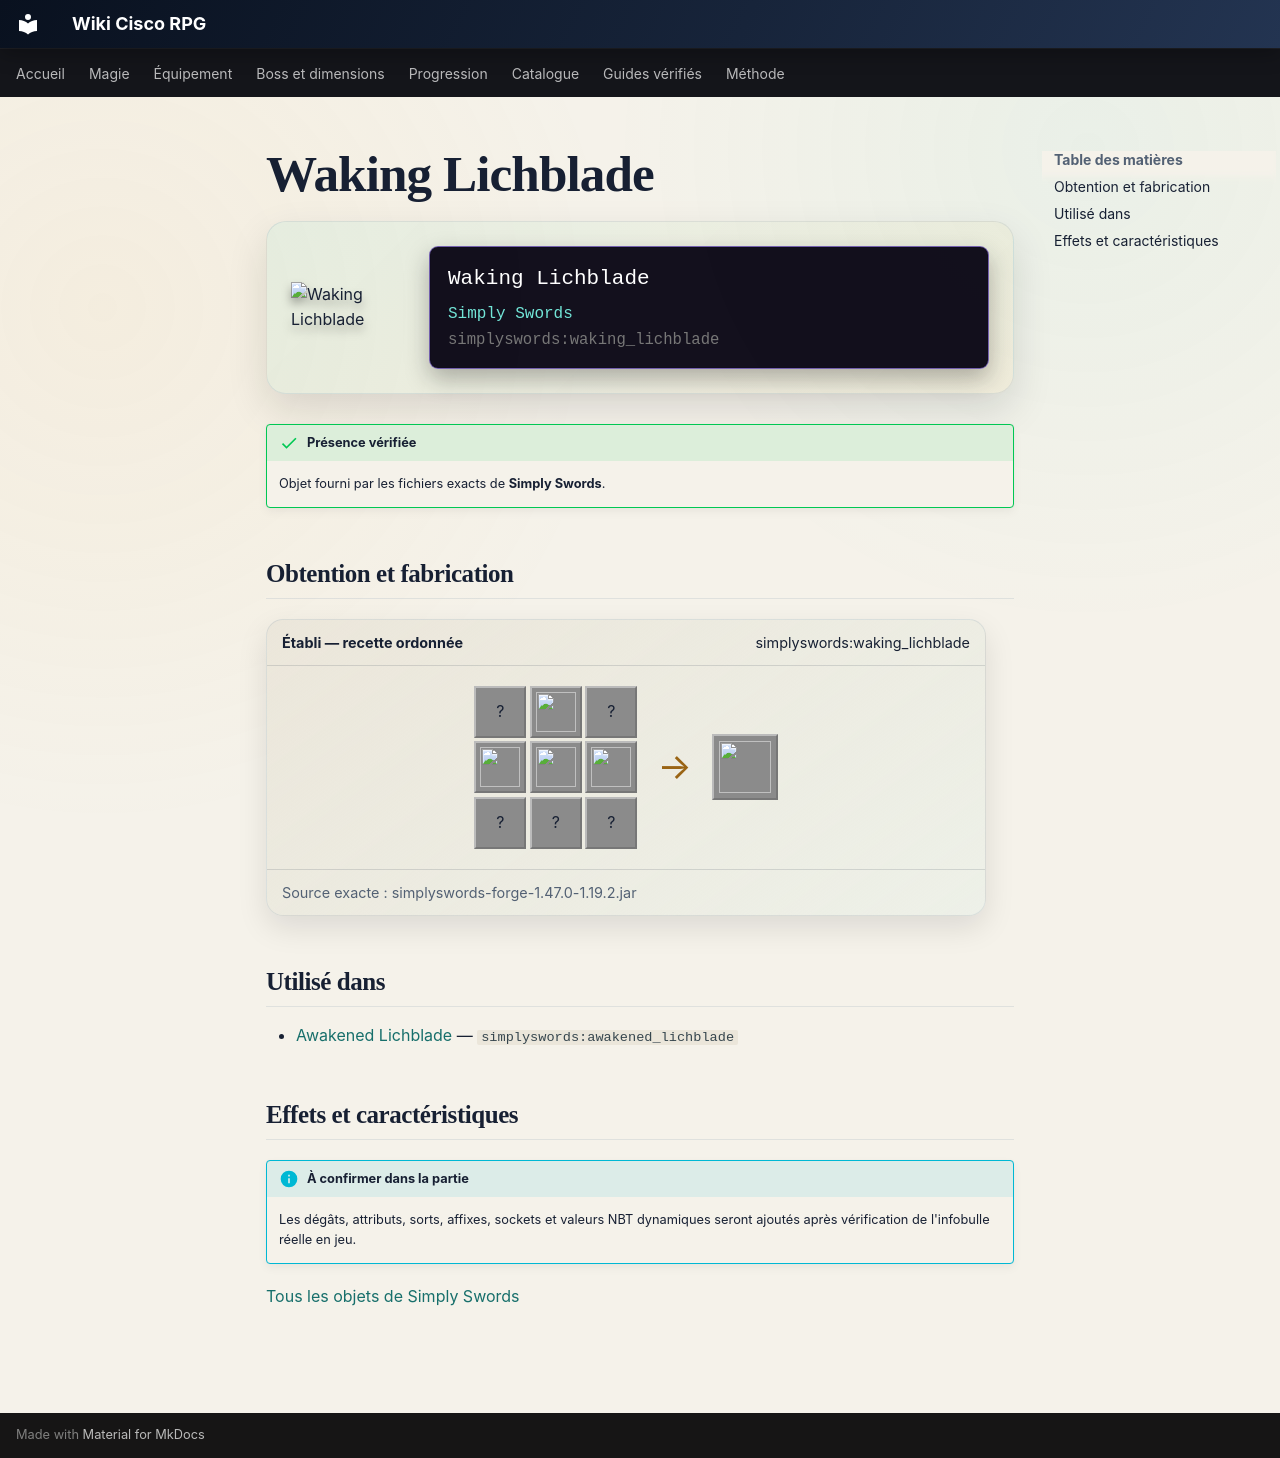

repository: Kloups-Dev/wiki-cisco-rpg · page: catalogue/objets/simplyswords/waking_lichblade/index.html · generator: mkdocs

# Waking Lichblade

<div class="mc-item-showcase">
<img class="mc-item-icon" src="../../../../assets/generated/items/simplyswords/waking_lichblade.png" alt="Waking Lichblade">
<div class="mc-tooltip-card">
<div class="mc-tooltip-card__name">Waking Lichblade</div>
<div class="mc-tooltip-card__mod">Simply Swords</div>
<div class="mc-tooltip-card__id">simplyswords:waking_lichblade</div>
</div>
</div>

!!! success "Présence vérifiée"
    Objet fourni par les fichiers exacts de **Simply Swords**.

## Obtention et fabrication

<div class="jei-recipe"><div class="jei-recipe__head"><strong>Établi — recette ordonnée</strong><span>simplyswords:waking_lichblade</span></div><div class="jei-recipe__body"><div class="jei-grid"><span class="jei-slot" title="Soul Sand (minecraft:soul_sand)">?</span><a class="jei-slot" href="../../../../catalogue/objets/simplyswords/runic_tablet/" title="Runic Tablet (simplyswords:runic_tablet)"><img src="../../../../assets/generated/items/simplyswords/runic_tablet.png" alt="" loading="lazy"></a><span class="jei-slot" title="Soul Sand (minecraft:soul_sand)">?</span><a class="jei-slot" href="../../../../catalogue/objets/simplyswords/runic_tablet/" title="Runic Tablet (simplyswords:runic_tablet)"><img src="../../../../assets/generated/items/simplyswords/runic_tablet.png" alt="" loading="lazy"></a><a class="jei-slot" href="../../../../catalogue/objets/simplyswords/slumbering_lichblade/" title="Slumbering Lichblade (simplyswords:slumbering_lichblade)"><img src="../../../../assets/generated/items/simplyswords/slumbering_lichblade.png" alt="" loading="lazy"></a><a class="jei-slot" href="../../../../catalogue/objets/simplyswords/runic_tablet/" title="Runic Tablet (simplyswords:runic_tablet)"><img src="../../../../assets/generated/items/simplyswords/runic_tablet.png" alt="" loading="lazy"></a><span class="jei-slot" title="Soul Sand (minecraft:soul_sand)">?</span><span class="jei-slot" title="Skeleton Skull (minecraft:skeleton_skull)">?</span><span class="jei-slot" title="Soul Sand (minecraft:soul_sand)">?</span></div><span class="jei-arrow">→</span><span class="jei-slot jei-slot--result"><img src="../../../../assets/generated/items/simplyswords/waking_lichblade.png" alt=""></span></div><div class="jei-recipe__source">Source exacte : simplyswords-forge-1.47.0-1.19.2.jar</div></div>

## Utilisé dans

- [Awakened Lichblade](../../../catalogue/objets/simplyswords/awakened_lichblade.md) — <code>simplyswords:awakened_lichblade</code>

## Effets et caractéristiques

!!! info "À confirmer dans la partie"
    Les dégâts, attributs, sorts, affixes, sockets et valeurs NBT dynamiques seront ajoutés après vérification de l'infobulle réelle en jeu.

[Tous les objets de Simply Swords](../../../contenu/simply-swords.md)
